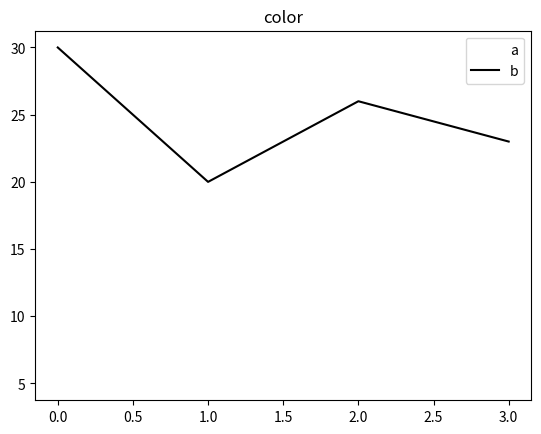

This chart was generated by the following Python code:
import matplotlib.pyplot as plt

plt.title('color')
plt.plot([10, 20, 15, 5], color='white', label='a')
plt.plot([30, 20, 26, 23], color='black', label='b')
plt.legend(loc='best')
plt.show()